Photos from the image-classification dataset "new_dataset" in the GitHub repository jgurien03/grailed-bot. Its 7 classes are: accessories, bottoms, dresses, outerwear, shoes, skirts, tops.

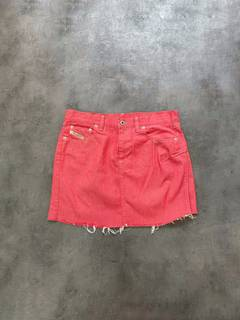
Label: skirts

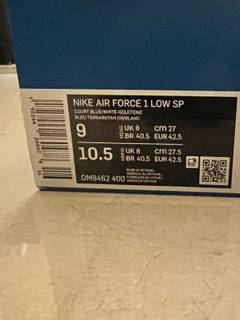
Label: shoes

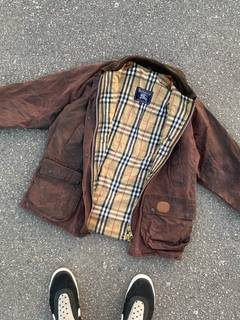
Label: outerwear

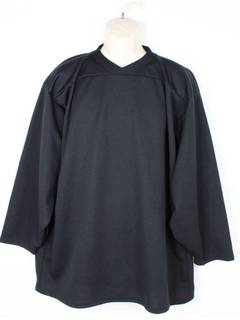
Label: tops

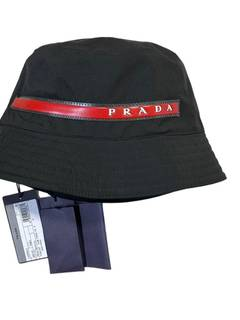
Label: accessories

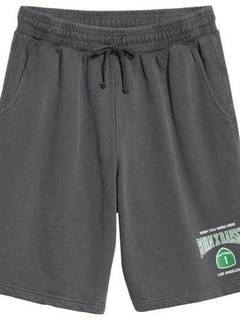
Label: bottoms
